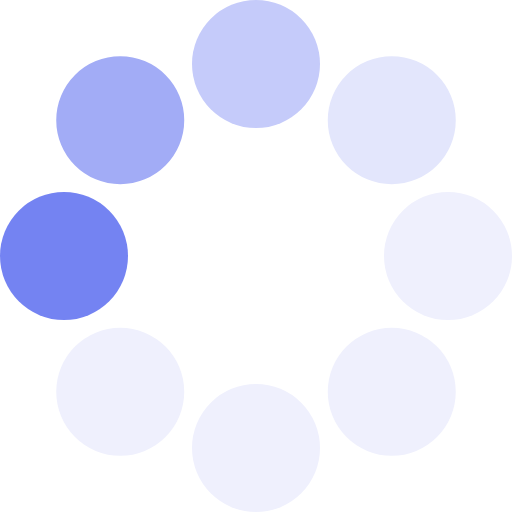
t = 0.00 s
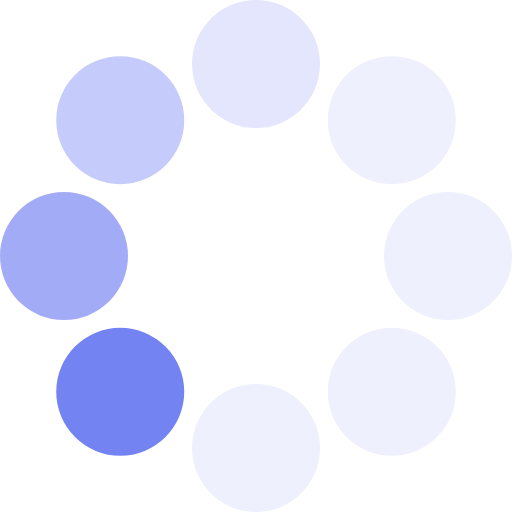
t = 0.13 s
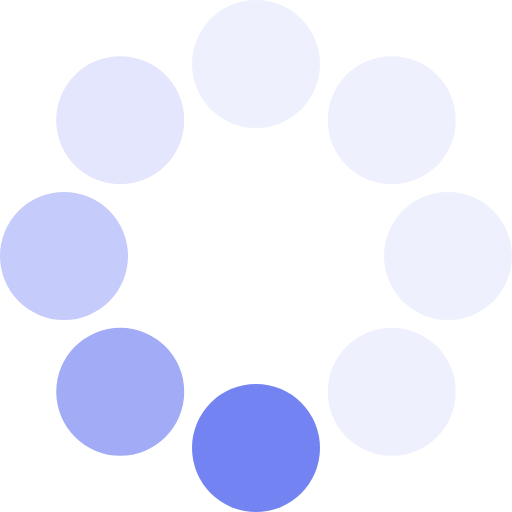
t = 0.23 s
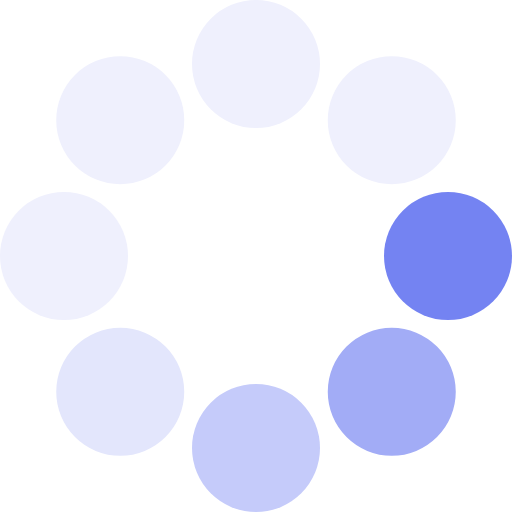
t = 0.36 s
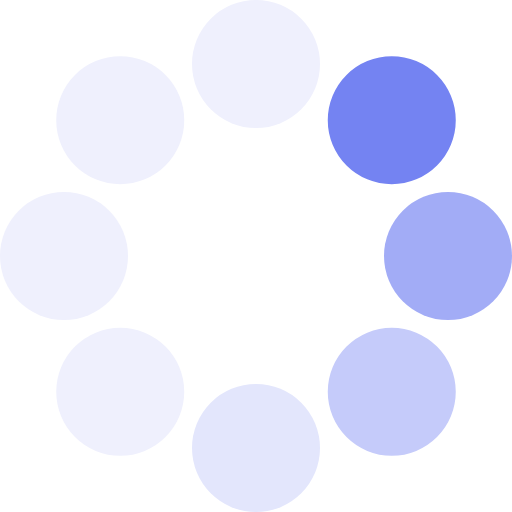
t = 0.49 s
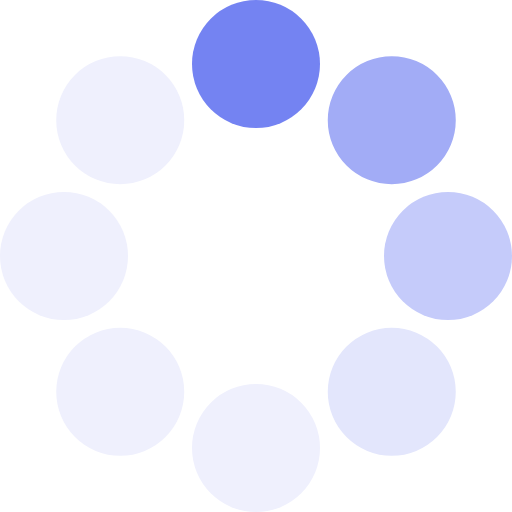
t = 0.59 s

The animated SVG that drew these frames (rendered in a browser with its animation timeline set to each time). Animation: 1 SMIL element (animateTransform=1); one cycle of 0.72 s, repeats indefinitely.

<?xml version="1.0" encoding="UTF-8" standalone="no"?><svg xmlns:svg="http://www.w3.org/2000/svg" xmlns="http://www.w3.org/2000/svg" xmlns:xlink="http://www.w3.org/1999/xlink" version="1.0" width="104px" height="104px" viewBox="0 0 128 128" xml:space="preserve"><g><circle cx="16" cy="64" r="16" fill="#7483f2"/><circle cx="16" cy="64" r="16" fill="#a2acf6" transform="rotate(45,64,64)"/><circle cx="16" cy="64" r="16" fill="#c5cbfa" transform="rotate(90,64,64)"/><circle cx="16" cy="64" r="16" fill="#e3e6fc" transform="rotate(135,64,64)"/><circle cx="16" cy="64" r="16" fill="#eff0fd" transform="rotate(180,64,64)"/><circle cx="16" cy="64" r="16" fill="#eff0fd" transform="rotate(225,64,64)"/><circle cx="16" cy="64" r="16" fill="#eff0fd" transform="rotate(270,64,64)"/><circle cx="16" cy="64" r="16" fill="#eff0fd" transform="rotate(315,64,64)"/><animateTransform attributeName="transform" type="rotate" values="0 64 64;315 64 64;270 64 64;225 64 64;180 64 64;135 64 64;90 64 64;45 64 64" calcMode="discrete" dur="720ms" repeatCount="indefinite"></animateTransform></g></svg>
